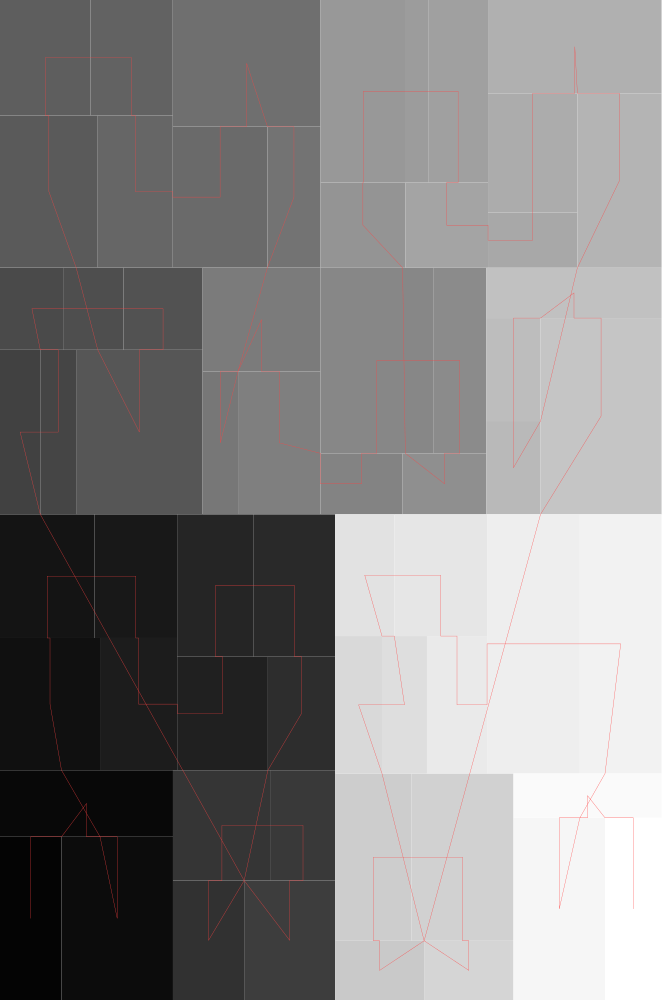

Values plotted in this chart, from the file beside it:
#index, parent, depth, isLeaf, left, bottom, width, height
0, 4294967295, 0, 0, 0, 0, 0.6616, 1
1, 0, 1, 1, 0, 0, 0.06149, 0.1632
2, 0, 1, 1, 0, 0.1632, 0.173, 0.06655
3, 0, 1, 1, 0.06149, 0, 0.1115, 0.1632
4, 0, 1, 1, 0, 0.2298, 0.1, 0.1322
5, 0, 1, 1, 0, 0.362, 0.09437, 0.1237
6, 0, 1, 1, 0.09437, 0.362, 0.08278, 0.1237
7, 0, 1, 1, 0.1, 0.2298, 0.07712, 0.1322
8, 0, 1, 1, 0.1772, 0.2298, 0.09073, 0.1135
9, 0, 1, 1, 0.1772, 0.3433, 0.07658, 0.1424
10, 0, 1, 1, 0.2537, 0.3433, 0.0814, 0.1424
11, 0, 1, 1, 0.2679, 0.2298, 0.06725, 0.1135
12, 0, 1, 1, 0.173, 0, 0.07119, 0.1194
13, 0, 1, 1, 0.173, 0.1194, 0.09792, 0.1103
14, 0, 1, 1, 0.2709, 0.1194, 0.06424, 0.1103
15, 0, 1, 1, 0.2442, 0, 0.09097, 0.1194
16, 0, 1, 1, 0, 0.4857, 0.04027, 0.1645
17, 0, 1, 1, 0.04027, 0.4857, 0.03585, 0.1645
18, 0, 1, 1, 0, 0.6502, 0.06385, 0.08224
19, 0, 1, 1, 0.06385, 0.6502, 0.05967, 0.08224
20, 0, 1, 1, 0.1235, 0.6502, 0.07907, 0.08224
21, 0, 1, 1, 0.07612, 0.4857, 0.1265, 0.1645
22, 0, 1, 1, 0, 0.7324, 0.09773, 0.1521
23, 0, 1, 1, 0, 0.8845, 0.0904, 0.1155
24, 0, 1, 1, 0.0904, 0.8845, 0.08236, 0.1155
25, 0, 1, 1, 0.09773, 0.7324, 0.07502, 0.1521
26, 0, 1, 1, 0.1728, 0.7324, 0.09469, 0.141
27, 0, 1, 1, 0.1728, 0.8734, 0.1477, 0.1266
28, 0, 1, 1, 0.2675, 0.7324, 0.05301, 0.141
29, 0, 1, 1, 0.2026, 0.4857, 0.03547, 0.1429
30, 0, 1, 1, 0.2026, 0.6286, 0.1179, 0.1038
31, 0, 1, 1, 0.2381, 0.4857, 0.08239, 0.1429
32, 0, 1, 1, 0.3205, 0.4857, 0.08216, 0.06096
33, 0, 1, 1, 0.3205, 0.5467, 0.1127, 0.1856
34, 0, 1, 1, 0.4332, 0.5467, 0.05322, 0.1856
35, 0, 1, 1, 0.4026, 0.4857, 0.08381, 0.06096
36, 0, 1, 1, 0.3205, 0.7322, 0.08485, 0.0852
37, 0, 1, 1, 0.3205, 0.8174, 0.0855, 0.1826
38, 0, 1, 1, 0.406, 0.8174, 0.02223, 0.1826
39, 0, 1, 1, 0.4282, 0.8174, 0.05984, 0.1826
40, 0, 1, 1, 0.4053, 0.7322, 0.08272, 0.0852
41, 0, 1, 1, 0.488, 0.7322, 0.08937, 0.05514
42, 0, 1, 1, 0.488, 0.7874, 0.08937, 0.1193
43, 0, 1, 1, 0.488, 0.9067, 0.1735, 0.09333
44, 0, 1, 1, 0.5774, 0.7322, 0.08416, 0.1744
45, 0, 1, 1, 0.4864, 0.4857, 0.05413, 0.09327
46, 0, 1, 1, 0.4864, 0.579, 0.05413, 0.103
47, 0, 1, 1, 0.4864, 0.6819, 0.1751, 0.05027
48, 0, 1, 1, 0.5405, 0.4857, 0.121, 0.1963
49, 0, 1, 1, 0.3351, 0, 0.089, 0.05923
50, 0, 1, 1, 0.3351, 0.05923, 0.07643, 0.1673
51, 0, 1, 1, 0.4116, 0.05923, 0.1019, 0.1673
52, 0, 1, 1, 0.4241, 0, 0.08934, 0.05923
53, 0, 1, 1, 0.3351, 0.2265, 0.04687, 0.1374
54, 0, 1, 1, 0.382, 0.2265, 0.04496, 0.1374
55, 0, 1, 1, 0.3351, 0.3639, 0.05921, 0.1218
56, 0, 1, 1, 0.3943, 0.3639, 0.09271, 0.1218
57, 0, 1, 1, 0.427, 0.2265, 0.06009, 0.1374
58, 0, 1, 1, 0.487, 0.2265, 0.09279, 0.2592
59, 0, 1, 1, 0.5798, 0.2265, 0.08173, 0.2592
... 3 more rows
